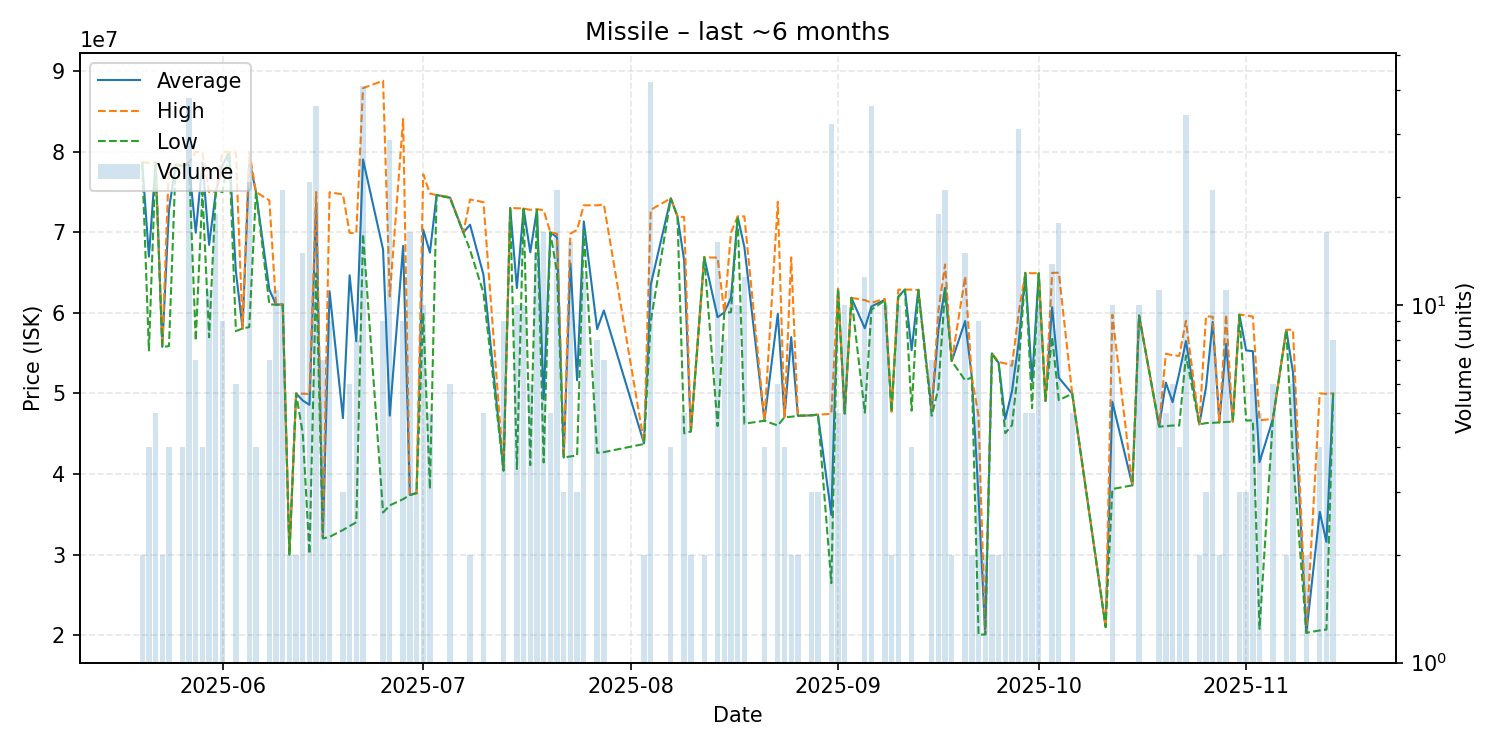

The data file committed next to this chart (first rows):
date, average, highest, lowest, order_count, volume
2025-05-20, 78640000, 78650000, 78630000, 2, 2
2025-05-21, 66982500, 78635000, 55330000, 4, 4
2025-05-22, 78638000, 78640000, 78630000, 2, 5
2025-05-23, 55780000, 55830000, 55730000, 2, 2
2025-05-24, 72830000, 78480000, 55880000, 4, 4
2025-05-25, 78390000, 78390000, 78390000, 1, 1
2025-05-26, 78337500, 78390000, 78190000, 3, 4
2025-05-27, 78377105, 78640000, 78170000, 14, 38
2025-05-28, 69942857, 79980000, 56560000, 3, 7
2025-05-29, 78645000, 79850000, 74980000, 3, 4
2025-05-30, 68432727, 74980000, 56970000, 4, 11
2025-05-31, 74997778, 75000000, 74990000, 4, 18
2025-06-01, 78305556, 79980000, 75000000, 4, 9
2025-06-02, 79960000, 79960000, 79960000, 1, 1
2025-06-03, 65155000, 79965000, 57740000, 5, 6
2025-06-04, 58050000, 58050000, 58050000, 1, 1
2025-06-05, 78984091, 79980000, 58230000, 6, 22
2025-06-06, 74997500, 75000000, 74990000, 2, 4
2025-06-08, 62890000, 73950000, 61050000, 4, 7
2025-06-09, 61014545, 61030000, 61010000, 5, 11
2025-06-10, 61039048, 61050000, 61020000, 5, 21
2025-06-11, 30005000, 30010000, 30000000, 2, 2
2025-06-12, 49990000, 49990000, 49990000, 2, 2
2025-06-13, 49116429, 49960000, 45000000, 8, 14
2025-06-14, 48581364, 49930000, 30080000, 11, 22
2025-06-15, 73645000, 75000000, 64900000, 12, 36
2025-06-16, 32115714, 32170000, 32000000, 5, 7
2025-06-17, 62673333, 74965000, 32190000, 8, 9
2025-06-19, 46933333, 74700000, 33050000, 3, 3
2025-06-20, 64655000, 69920000, 33530000, 3, 6
2025-06-21, 56463750, 69910000, 34010000, 5, 8
2025-06-22, 79027561, 87890000, 69780000, 15, 41
2025-06-25, 67862222, 88810000, 35220000, 5, 9
2025-06-26, 47243793, 62050000, 36100000, 7, 29
2025-06-28, 68302222, 84060000, 36880000, 7, 9
2025-06-29, 37390000, 37420000, 37380000, 5, 16
2025-06-30, 37620000, 37620000, 37620000, 1, 3
2025-07-01, 70325000, 77195000, 59980000, 6, 10
2025-07-02, 67464000, 74800000, 38130000, 3, 5
2025-07-03, 74620000, 74620000, 74620000, 1, 1
2025-07-05, 74301667, 74365000, 74270000, 3, 6
2025-07-07, 69980000, 69980000, 69980000, 1, 1
2025-07-08, 70935000, 74070000, 67800000, 2, 2
2025-07-10, 64744000, 73740000, 62495000, 4, 5
2025-07-13, 40456667, 40470000, 40400000, 3, 9
2025-07-14, 73030000, 73030000, 73030000, 1, 1
2025-07-15, 63071000, 72980000, 40610000, 6, 10
2025-07-16, 72939000, 72950000, 72900000, 4, 10
2025-07-17, 67516667, 72780000, 41100000, 4, 6
2025-07-18, 72805714, 72860000, 72780000, 8, 14
2025-07-19, 49260625, 72740000, 41430000, 6, 16
2025-07-20, 69992000, 70000000, 69990000, 3, 5
2025-07-21, 69361429, 69820000, 65000000, 9, 21
2025-07-22, 42030000, 42030000, 42030000, 1, 3
2025-07-23, 66122667, 69830000, 42180000, 8, 15
2025-07-24, 51626667, 70300000, 42290000, 2, 3
2025-07-25, 71345833, 73350000, 70190000, 7, 12
2025-07-27, 57983750, 73340000, 42630000, 7, 8
2025-07-28, 60288571, 73450000, 42710000, 5, 7
2025-08-03, 43800000, 43880000, 43720000, 2, 2
... 76 more rows
